Labelled photos from "dataset", an image-classification folder in UtrechtUniversity/insects. The possible labels are: ant, bee, bee apis, bee bombus, beetle, beetle coccinellidae, beetle oedemeridae, bug, bug graphosoma, fly, fly empididae, fly sarcophagidae, fly small, hfly episyr, hfly eristal, hfly eupeo, hfly myathr, hfly sphaero, hoverfly syrphus, lepi, background non-insect, bird non-insect, dirt non-insect, shadow non-insect, scorpionfly, wasp.

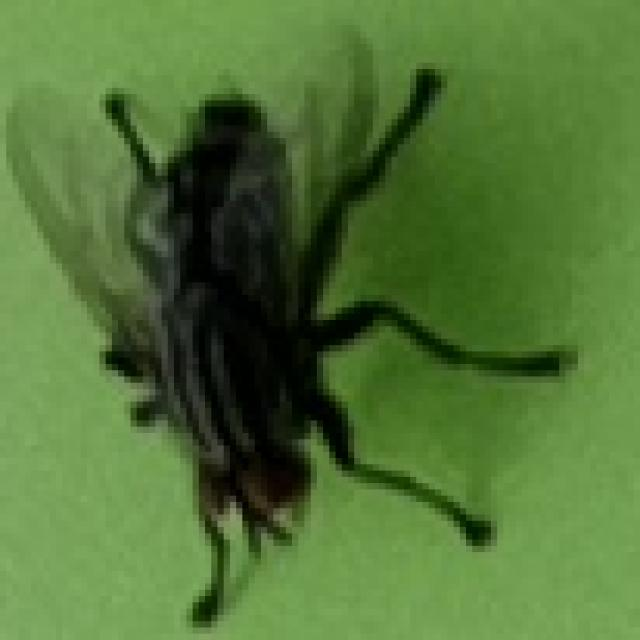
Label: fly sarcophagidae

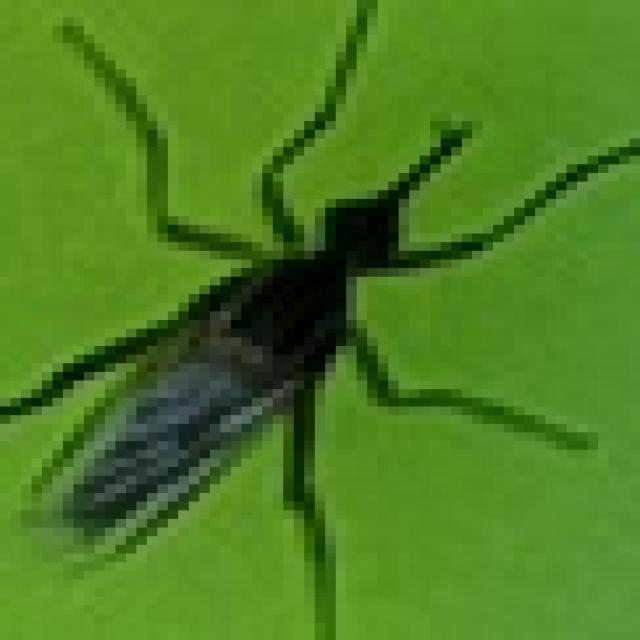
Label: fly empididae

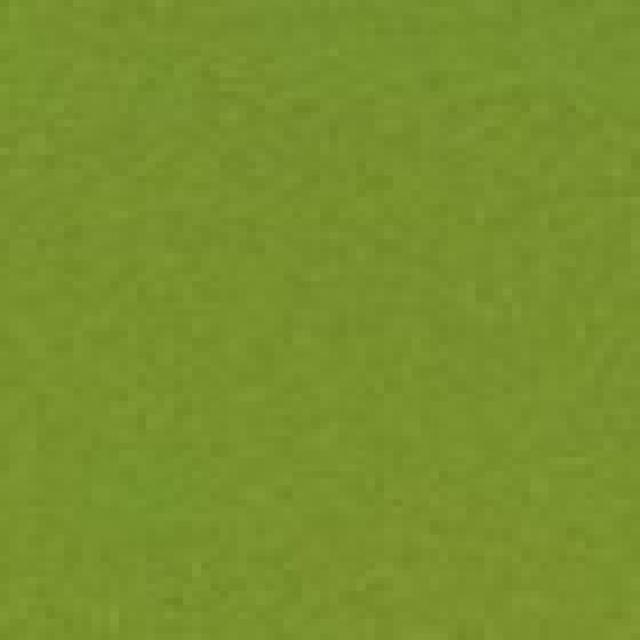
Label: background non-insect

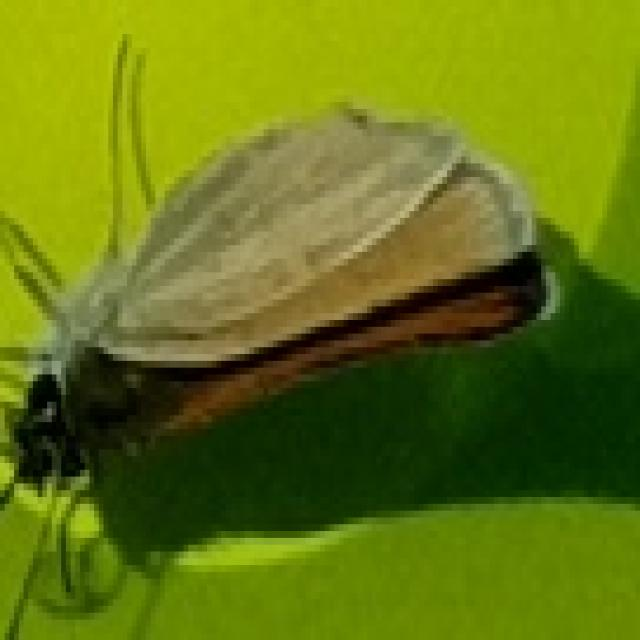
Label: lepi

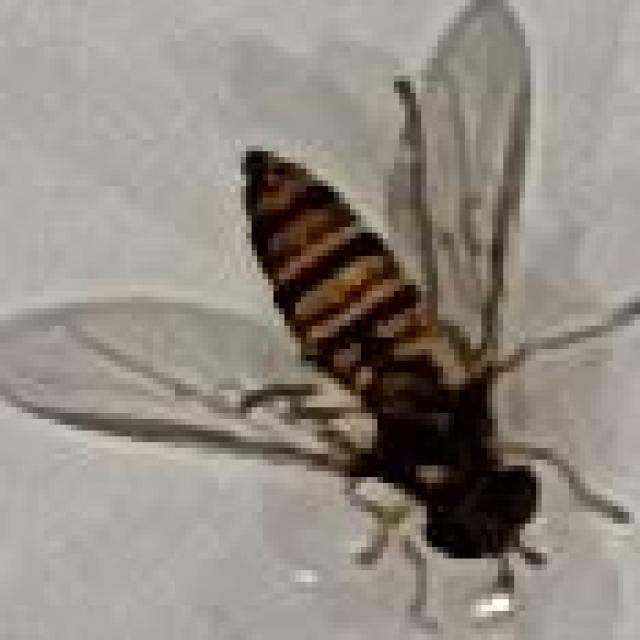
Label: hfly episyr

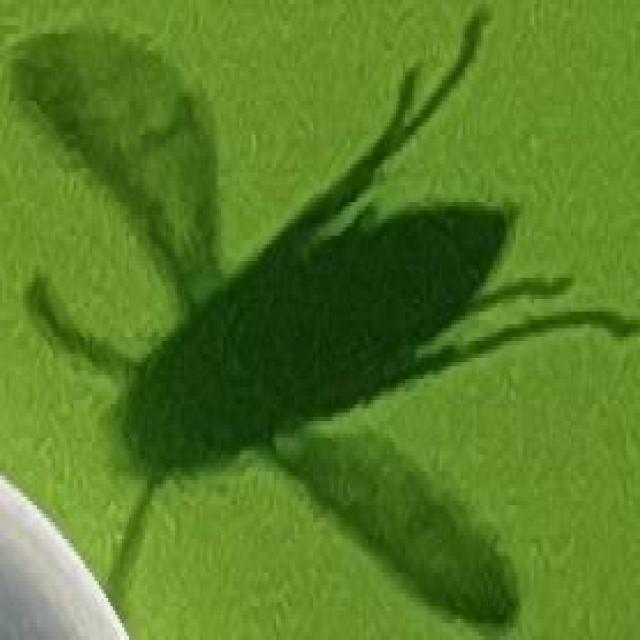
Label: shadow non-insect
